Run: headless pygame with SDL's dummy video driver; simulated clock (each Clock.tick advances the game by its frame time, no real sleeping); random seed 0; keys injected as events and as key.get_pressed() state; mouse plan: one left click at the window centre at the start of phase 2, then a move to the lower-right quarter at the start of phase 3.
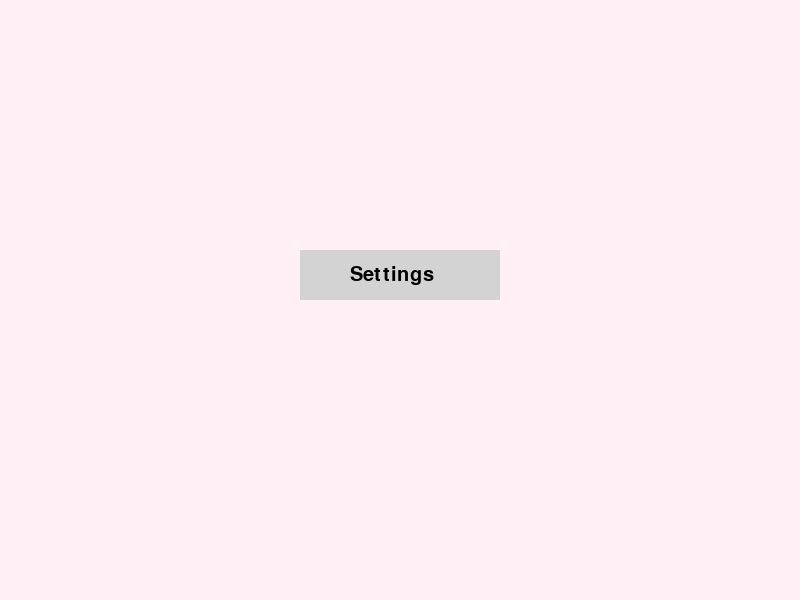
Frame 1 of 4 · flips 1–60 · no input
Frame 2 of 4 · flips 61–180 · clicked the window centre · tapped SPACE, RETURN · held RIGHT (→), D · screen unchanged from frame 1, image omitted
Frame 3 of 4 · flips 181–300 · moved the mouse to the lower-right quarter · held DOWN (↓), S · screen unchanged from frame 2, image omitted
Frame 4 of 4 · flips 301–420 · held LEFT (←), A, UP (↑), W · screen unchanged from frame 3, image omitted

The pygame program that drew these frames:

import pygame
import sys

BG_COLOR = (255, 240, 245)
BUTTON_COLOR = (211, 211, 211)
HOVER_COLOR = (192, 192, 192)

class Settings:
    """
    Class to store and manage game settings.
    """
    def __init__(self):
        """
        Initializes the settings with a default background color.
        """
        self.background_color = BG_COLOR

    def change_background_color(self, color):
        """
        Changes the background color.
        :param color: Tuple representing RGB values.
        """
        self.background_color = color
        print(f"Background color changed to {self.background_color}")

class SettingsScreen:
    """
    Class to manage the settings screen.
    """
    def __init__(self, screen, settings):
        """
        Initializes the settings screen with buttons and color palette.
        :param screen: The main game screen.
        :param settings: Settings instance to apply changes.
        """
        self.screen = screen
        self.settings = settings
        self.font = pygame.font.SysFont("Arial", 30)

        self.buttons = {
            "Color Palette": pygame.Rect(100, 200, 200, 50),
            "Back": pygame.Rect(100, 400, 200, 50),
        }

        self.color_palette = [
            (255, 182, 193),
            (176, 224, 230),
            (255, 228, 225),
            (255, 239, 184),
            (255, 182, 193),
            (216, 191, 216),
            (144, 238, 144),
            (255, 240, 245),
            (211, 211, 211)
        ]

        self.palette_rects = [pygame.Rect(350 + i * 40, 200, 30, 30) for i in range(len(self.color_palette))]

        self.using_eyedropper = False

    def draw(self):
        """
        Draws the settings screen, including buttons and the color palette.
        """
        self.screen.fill(self.settings.background_color)
        title = self.font.render("Settings", True, (0, 0, 0))
        self.screen.blit(title, (self.screen.get_width() // 2 - title.get_width() // 2, 50))

        for text, rect in self.buttons.items():
            pygame.draw.rect(self.screen, BUTTON_COLOR, rect)
            label = self.font.render(text, True, (0, 0, 0))
            self.screen.blit(label, (rect.x + 10, rect.y + 10))

        for i, rect in enumerate(self.palette_rects):
            pygame.draw.rect(self.screen, self.color_palette[i], rect)

        if self.using_eyedropper:
            hint = self.font.render("Click anywhere to pick a color!", True, (255, 0, 0))
            self.screen.blit(hint, (200, 500))

        pygame.display.flip()

    def handle_events(self, event):
        """
        Handles user interactions with the settings screen.
        :param event: Pygame event instance.
        :return: Returns "main_menu" if the back button is pressed, otherwise None.
        """
        if event.type == pygame.MOUSEBUTTONDOWN:
            mouse_pos = pygame.mouse.get_pos()

            if self.using_eyedropper:
                color = self.screen.get_at(mouse_pos)[:3]
                self.settings.change_background_color(color)
                self.using_eyedropper = False
                return None

            elif self.buttons["Color Palette"].collidepoint(mouse_pos):
                self.using_eyedropper = True
            elif self.buttons["Back"].collidepoint(mouse_pos):
                return "main_menu"

            for i, rect in enumerate(self.palette_rects):
                if rect.collidepoint(mouse_pos):
                    self.settings.change_background_color(self.color_palette[i])
                    self.screen.fill(self.settings.background_color)
                    pygame.display.flip()

        return None


def main():
    """
    Main function to initialize and run the game loop.
    """
    pygame.init()
    screen = pygame.display.set_mode((800, 600))
    pygame.display.set_caption("Game with Settings")

    settings = Settings()
    settings_screen = SettingsScreen(screen, settings)

    main_menu = True
    settings_menu = False
    clock = pygame.time.Clock()

    while True:
        if main_menu:
            screen.fill(settings.background_color)
            for event in pygame.event.get():
                if event.type == pygame.QUIT:
                    pygame.quit()
                    sys.exit()
                if event.type == pygame.MOUSEBUTTONDOWN:
                    mouse_pos = pygame.mouse.get_pos()
                    if pygame.Rect(300, 250, 200, 50).collidepoint(mouse_pos):
                        main_menu = False
                        settings_menu = True

            pygame.draw.rect(screen, BUTTON_COLOR, pygame.Rect(300, 250, 200, 50))
            label = pygame.font.SysFont("Arial", 30).render("Settings", True, (0, 0, 0))
            screen.blit(label, (350, 265))

            pygame.display.flip()
            clock.tick(60)

        elif settings_menu:
            for event in pygame.event.get():
                if event.type == pygame.QUIT:
                    pygame.quit()
                    sys.exit()
                result = settings_screen.handle_events(event)
                if result == "main_menu":
                    main_menu = True
                    settings_menu = False

            settings_screen.draw()
            pygame.display.flip()
            clock.tick(60)

if __name__ == "__main__":
    main()
